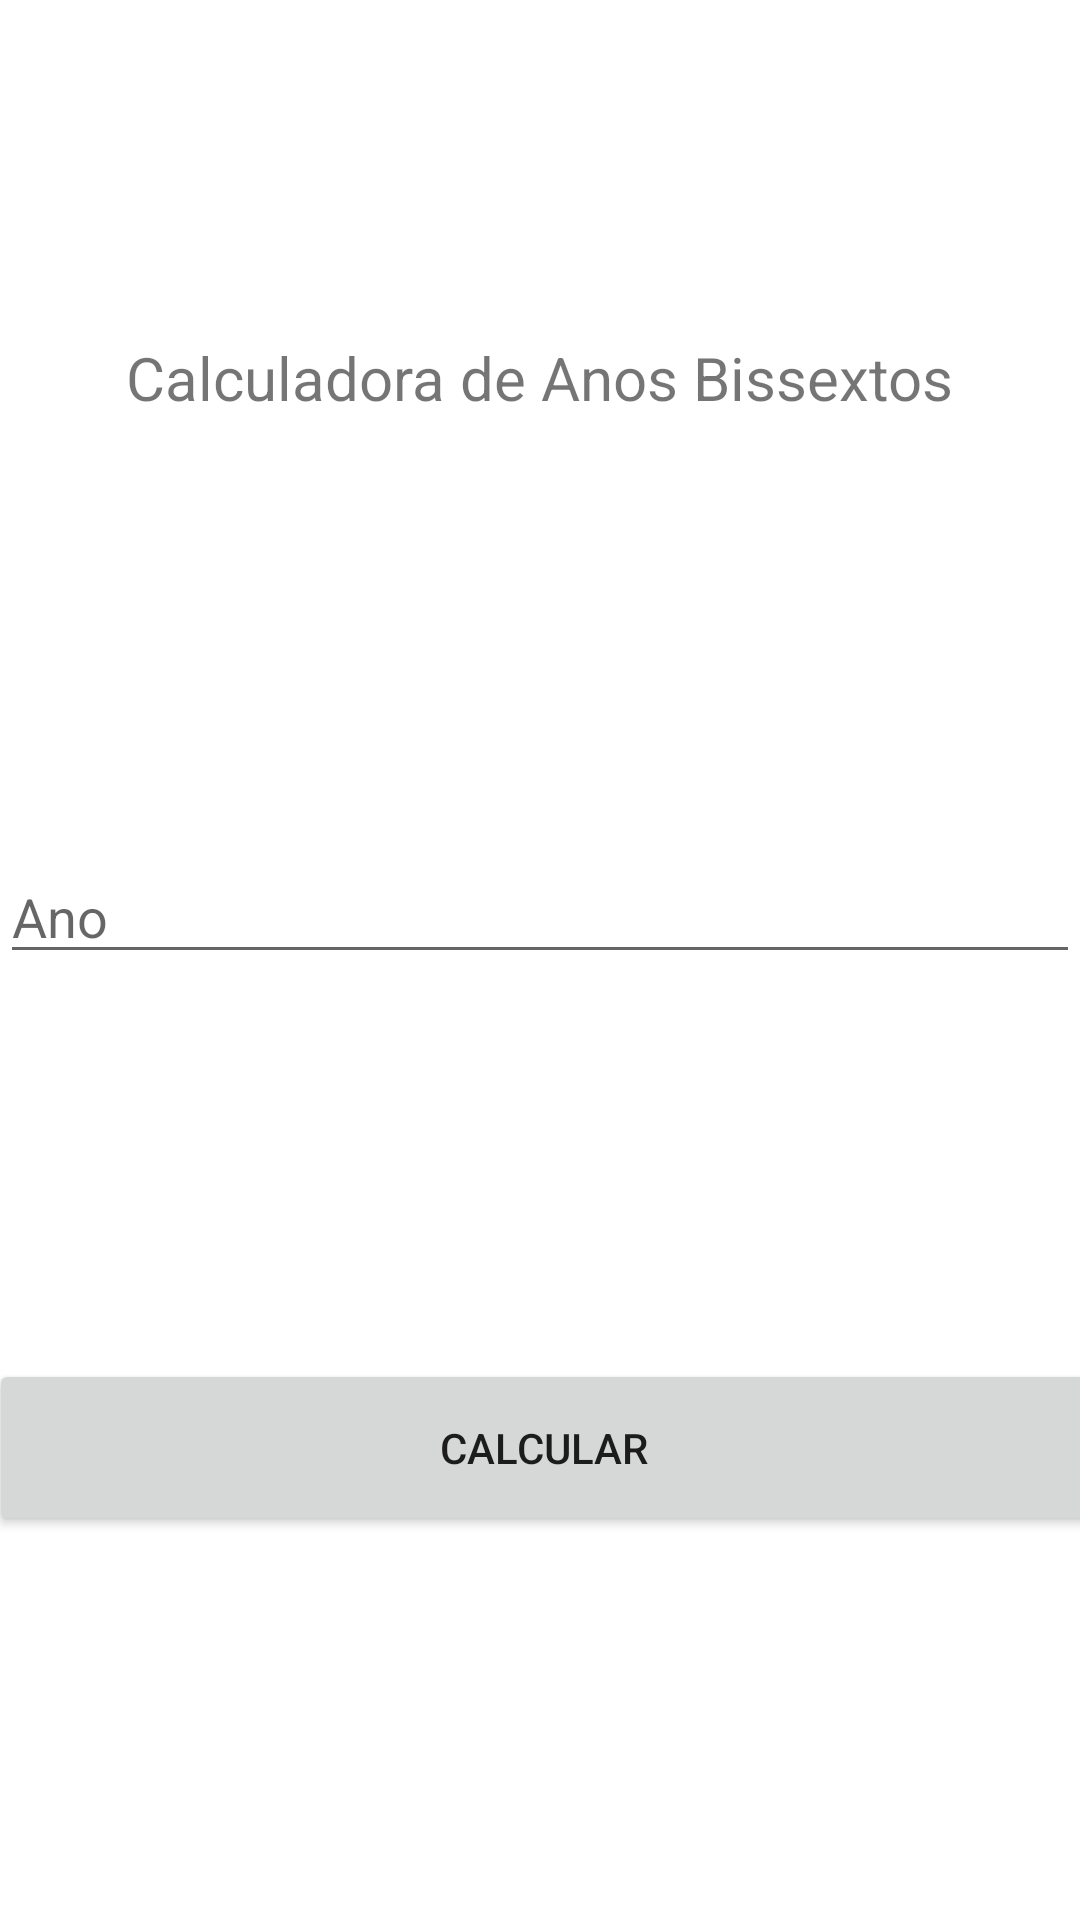

Write the Android layout XML for this screen, with the resource values it uses.
<!-- AndroidManifest.xml: application theme Theme.TarefaP1 -->
<!-- res/layout/activity_main.xml -->
<?xml version="1.0" encoding="utf-8"?>
<androidx.constraintlayout.widget.ConstraintLayout xmlns:android="http://schemas.android.com/apk/res/android"
    xmlns:app="http://schemas.android.com/apk/res-auto"
    xmlns:tools="http://schemas.android.com/tools"
    android:layout_width="match_parent"
    android:layout_height="match_parent"
    tools:context=".MainActivity">

    <Button
        android:id="@+id/btCalcular"
        android:layout_width="370dp"
        android:layout_height="59dp"
        android:layout_marginStart="10dp"
        android:layout_marginTop="16dp"
        android:layout_marginEnd="8dp"
        android:layout_marginBottom="32dp"
        android:onClick="calcular"
        android:text="Calcular"
        app:layout_constraintBottom_toBottomOf="parent"
        app:layout_constraintEnd_toEndOf="parent"
        app:layout_constraintStart_toStartOf="parent"
        app:layout_constraintTop_toBottomOf="@+id/idAno"
        app:layout_constraintVertical_bias="0.110000014" />

    <EditText
        android:id="@+id/idAno"
        android:layout_width="0dp"
        android:layout_height="wrap_content"
        android:layout_marginTop="24dp"
        android:layout_marginBottom="16dp"
        android:ems="10"
        android:hint="Ano"
        android:inputType="textPersonName"
        app:layout_constraintBottom_toTopOf="@+id/btCalcular"
        app:layout_constraintEnd_toEndOf="parent"
        app:layout_constraintHorizontal_bias="0.0"
        app:layout_constraintStart_toStartOf="parent"
        app:layout_constraintTop_toBottomOf="@+id/textView" />

    <TextView
        android:id="@+id/textView"
        android:layout_width="wrap_content"
        android:layout_height="wrap_content"
        android:layout_marginTop="16dp"
        android:layout_marginBottom="24dp"
        android:text="Calculadora de Anos Bissextos"
        android:textSize="20sp"
        app:layout_constraintBottom_toTopOf="@+id/idAno"
        app:layout_constraintEnd_toEndOf="parent"
        app:layout_constraintStart_toStartOf="parent"
        app:layout_constraintTop_toTopOf="parent" />

</androidx.constraintlayout.widget.ConstraintLayout>
<!-- resources referenced by this layout -->
<resources>
  <style name="Theme.TarefaP1" parent="Theme.MaterialComponents.DayNight.DarkActionBar">
          
          <item name="colorPrimary">@color/purple_500</item>
          <item name="colorPrimaryVariant">@color/purple_700</item>
          <item name="colorOnPrimary">@color/white</item>
          
          <item name="colorSecondary">@color/teal_200</item>
          <item name="colorSecondaryVariant">@color/teal_700</item>
          <item name="colorOnSecondary">@color/black</item>
          
          <item name="android:statusBarColor" tools:targetApi="l">?attr/colorPrimaryVariant</item>
          
      </style>
  <!-- not gathered from this repository: default colours our renderer supplied (Android Studio template values) -->
  <color name="purple_500">#FF6200EE</color>
  <color name="purple_700">#FF3700B3</color>
  <color name="teal_200">#FF03DAC5</color>
  <color name="teal_700">#FF018786</color>
  <color name="black">#FF000000</color>
  <color name="white">#FFFFFFFF</color>
</resources>
